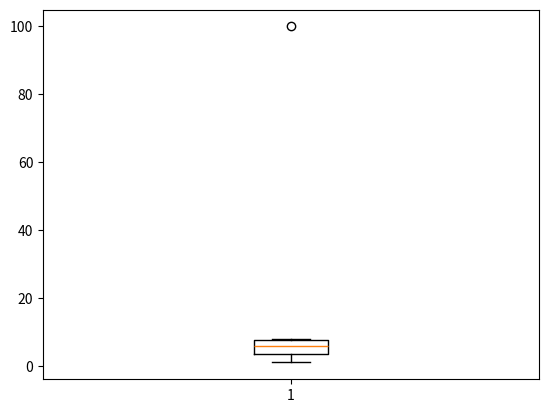

Write Python code to recreate this figure.
import matplotlib.pyplot as plt

data = [1,2,5,6,7,8,100]

plt.boxplot(data)
plt.show()
